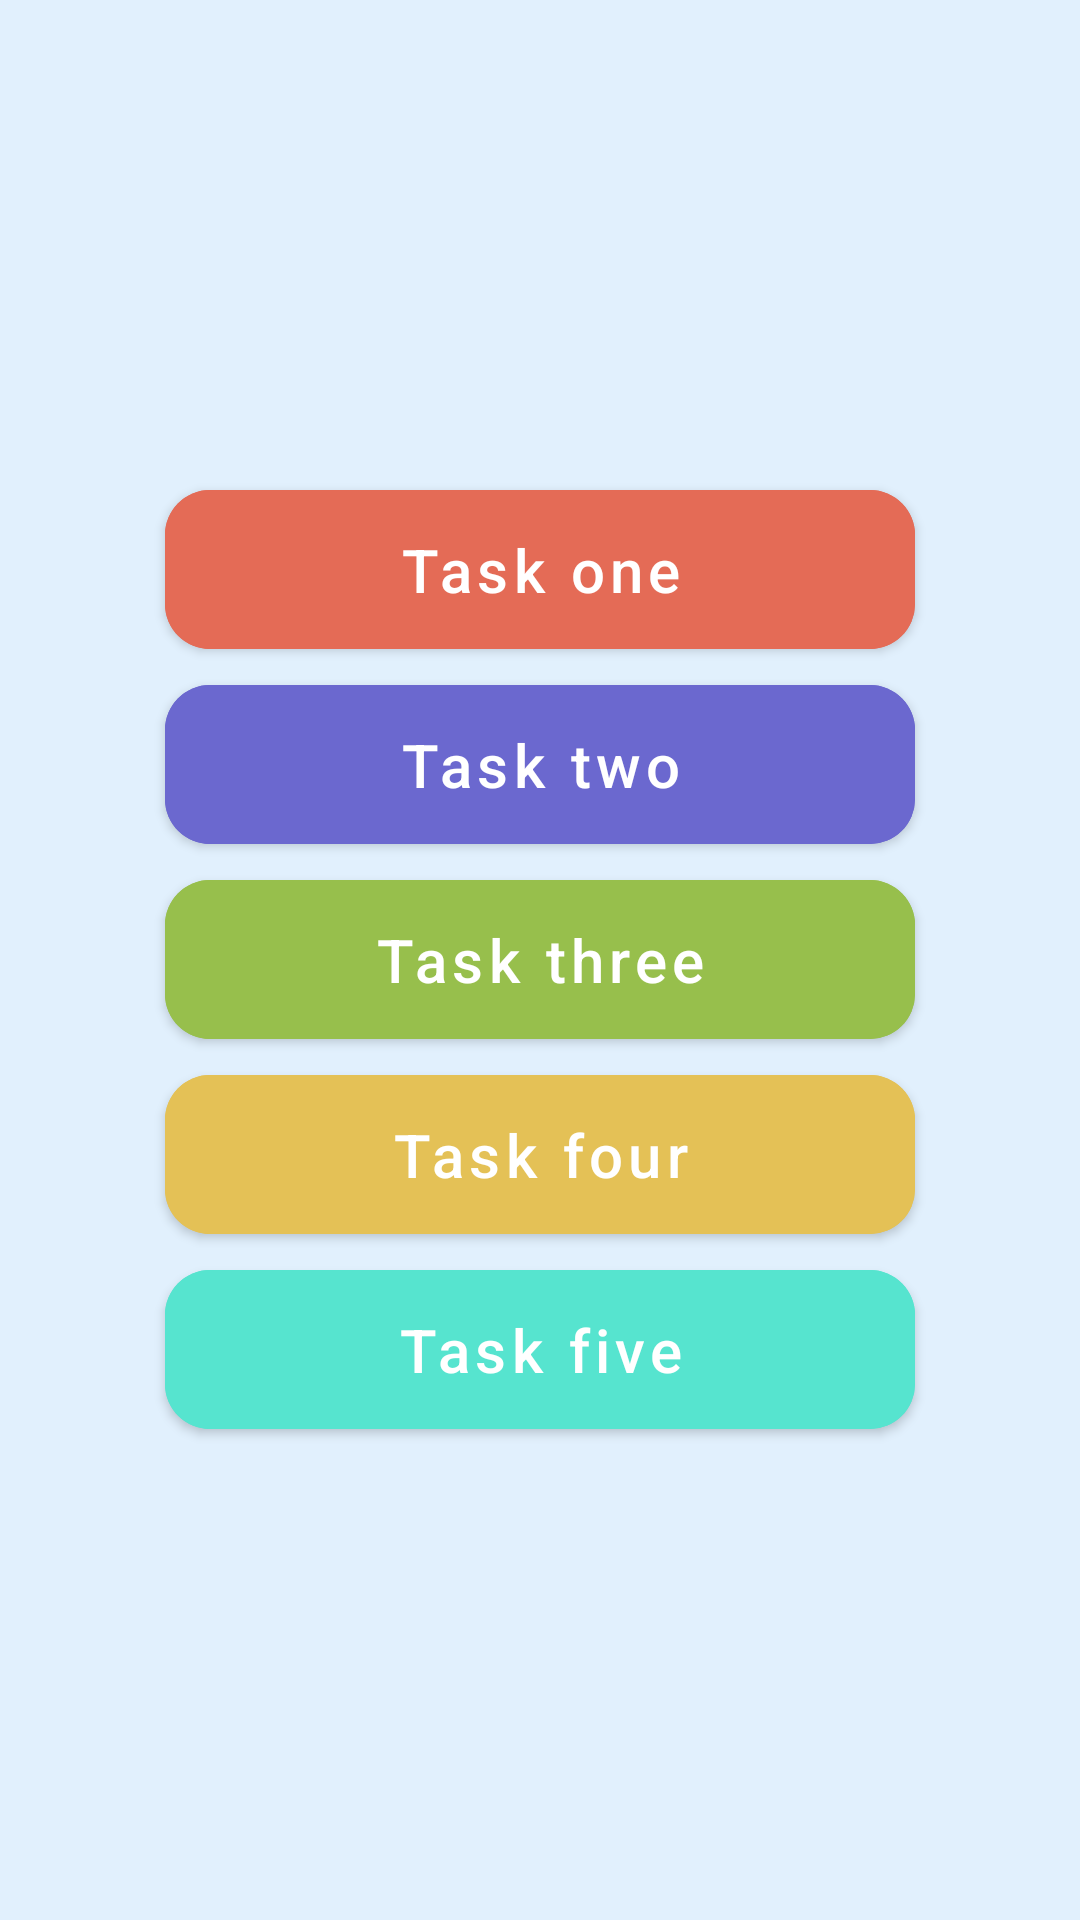

Produce the Android XML layout that renders to this screen, including the resource entries it uses.
<!-- AndroidManifest.xml: application theme Theme.M4_L8_AllTasksKotlin -->
<!-- res/layout/activity_main.xml -->
<?xml version="1.0" encoding="utf-8"?>
<LinearLayout xmlns:android="http://schemas.android.com/apk/res/android"
    xmlns:app="http://schemas.android.com/apk/res-auto"
    xmlns:tools="http://schemas.android.com/tools"
    android:layout_width="match_parent"
    android:layout_height="match_parent"
    android:gravity="center"
    android:orientation="vertical"
    android:background="#72BBDEFB"
    tools:context=".activity.MainActivity">

    <com.google.android.material.button.MaterialButton
        android:id="@+id/btn_task1"
        android:layout_width="250dp"
        android:layout_height="65dp"
        android:text="Task one"
        android:textSize="20sp"
        android:textAllCaps="false"
        android:backgroundTint="#E46B56"
        app:cornerRadius="15dp"/>

    <com.google.android.material.button.MaterialButton
        android:id="@+id/btn_task2"
        android:layout_width="250dp"
        android:layout_height="65dp"
        android:text="Task two"
        android:textSize="20sp"
        android:textAllCaps="false"
        android:backgroundTint="#6B68CF"
        app:cornerRadius="15dp"/>


    <com.google.android.material.button.MaterialButton
        android:id="@+id/btn_task3"
        android:layout_width="250dp"
        android:layout_height="65dp"
        android:text="Task three"
        android:textSize="20sp"
        android:textAllCaps="false"
        android:backgroundTint="#97BF4C"
        app:cornerRadius="15dp"/>

    <com.google.android.material.button.MaterialButton
        android:id="@+id/btn_task4"
        android:layout_width="250dp"
        android:layout_height="65dp"
        android:text="Task four"
        android:textSize="20sp"
        android:textAllCaps="false"
        android:backgroundTint="#E4C156"
        app:cornerRadius="15dp"/>

    <com.google.android.material.button.MaterialButton
        android:id="@+id/btn_task5"
        android:layout_width="250dp"
        android:layout_height="65dp"
        android:text="Task five"
        android:textSize="20sp"
        android:textAllCaps="false"
        android:backgroundTint="#56E4CF"
        app:cornerRadius="15dp"/>




</LinearLayout>
<!-- resources referenced by this layout -->
<resources>
  <style name="Theme.M4_L8_AllTasksKotlin" parent="Theme.MaterialComponents.DayNight.DarkActionBar">
          
          <item name="colorPrimary">@color/action</item>
          <item name="colorPrimaryVariant">@color/status</item>
          <item name="colorOnPrimary">@color/white</item>
          
          <item name="colorSecondary">@color/teal_200</item>
          <item name="colorSecondaryVariant">@color/teal_700</item>
          <item name="colorOnSecondary">@color/black</item>
          
          <item name="android:statusBarColor" tools:targetApi="l">?attr/colorPrimaryVariant</item>
          
      </style>
  <color name="action">#3383B9</color>
  <color name="status">#6A9EC1</color>
  <color name="white">#FFFFFFFF</color>
  <color name="teal_200">#FF03DAC5</color>
  <color name="teal_700">#FF018786</color>
  <color name="black">#FF000000</color>
</resources>
